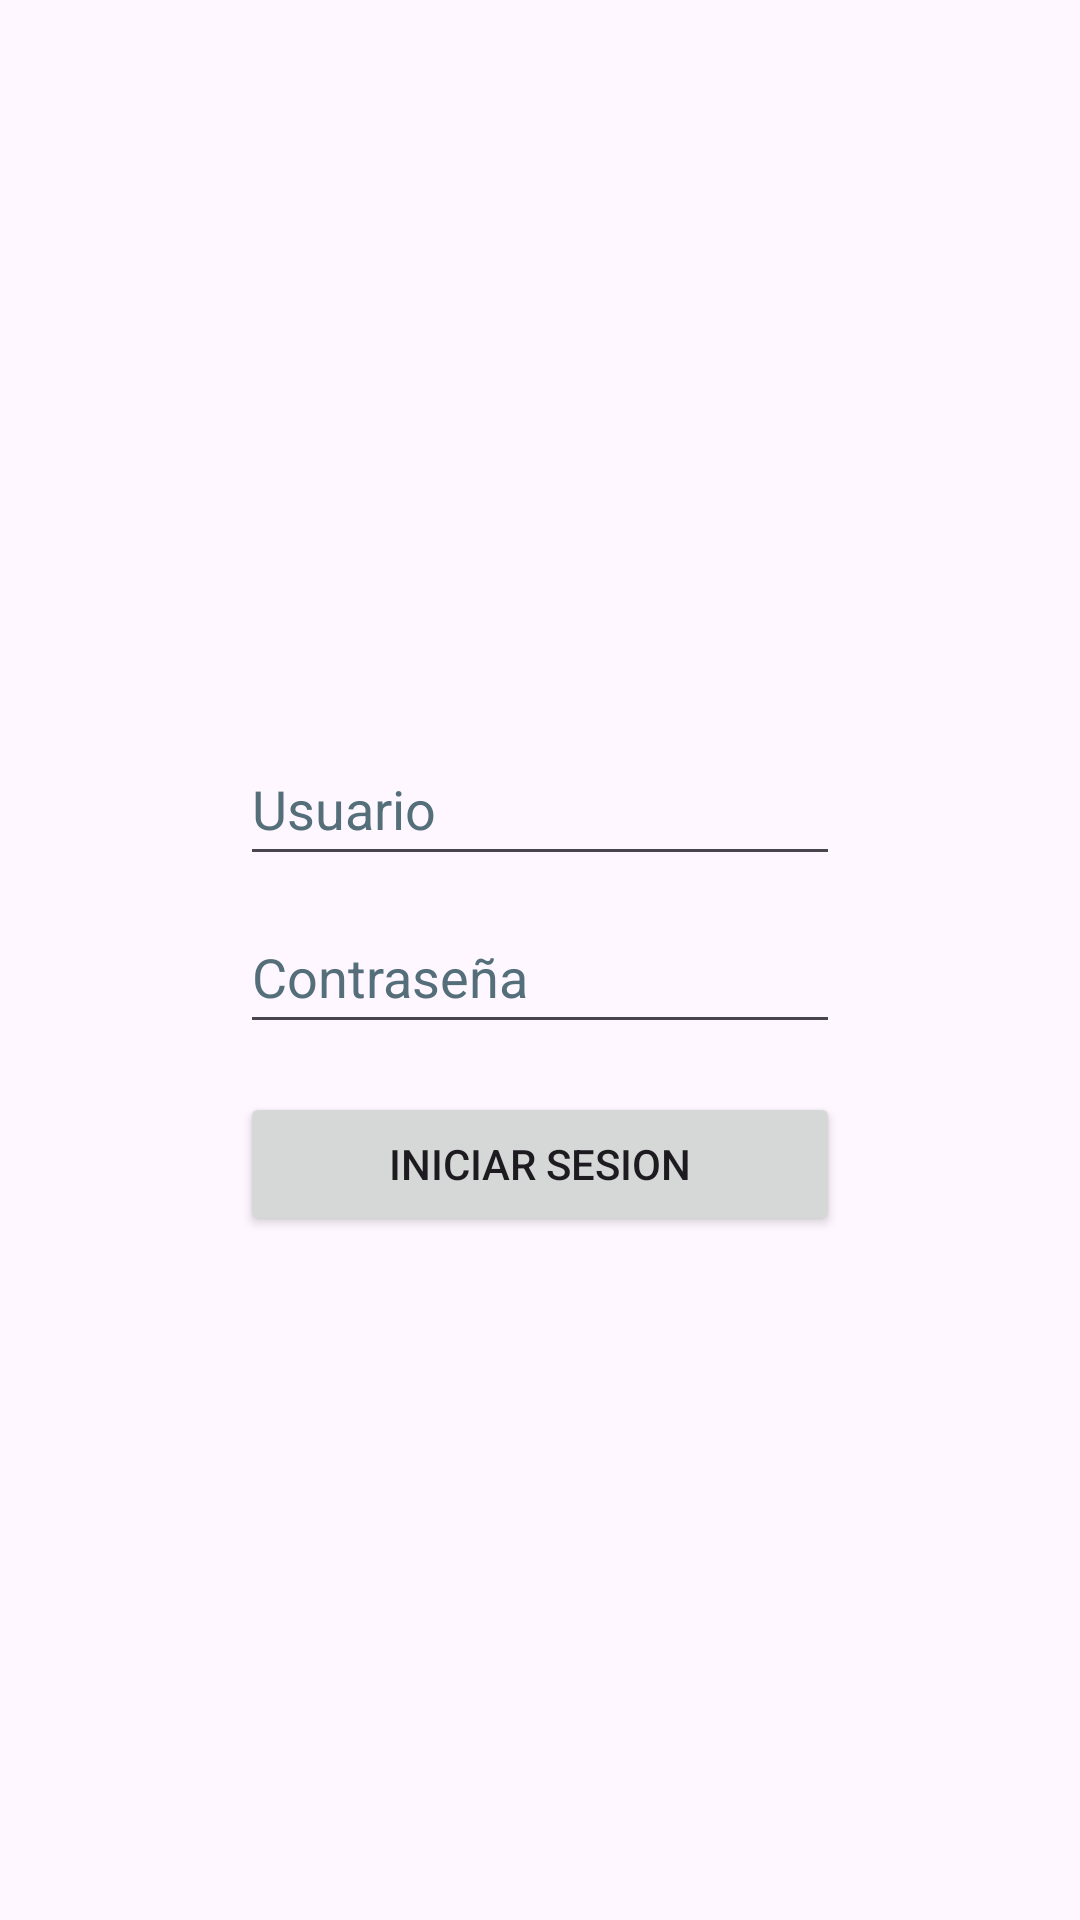

Write the Android layout XML for this screen, with the resource values it uses.
<!-- AndroidManifest.xml: application theme Theme.AdoptaUnAmigo -->
<!-- res/layout/activity_main.xml -->
<?xml version="1.0" encoding="utf-8"?>
<androidx.constraintlayout.widget.ConstraintLayout xmlns:android="http://schemas.android.com/apk/res/android"
    xmlns:app="http://schemas.android.com/apk/res-auto"
    xmlns:tools="http://schemas.android.com/tools"
    android:layout_width="match_parent"
    android:layout_height="match_parent"
    tools:context=".MainActivity">

    <LinearLayout
        android:layout_width="286dp"
        android:layout_height="543dp"
        android:gravity="center"
        android:orientation="vertical"
        app:layout_constraintBottom_toBottomOf="parent"
        app:layout_constraintEnd_toEndOf="parent"
        app:layout_constraintStart_toStartOf="parent"
        app:layout_constraintTop_toTopOf="parent"
        tools:ignore="VisualLintBounds">

        <EditText
            android:id="@+id/User"
            android:layout_width="200dp"
            android:layout_height="wrap_content"
            android:layout_marginStart="16dp"
            android:layout_marginTop="16dp"
            android:layout_marginEnd="16dp"
            android:autofillHints=""
            android:hint="@string/usuario"
            android:inputType="text"
            android:minHeight="48dp"
            android:textColorHint="#546E7A" />

        <EditText
            android:id="@+id/Password"
            android:layout_width="200dp"
            android:layout_height="wrap_content"
            android:layout_marginStart="16dp"
            android:layout_marginTop="8dp"
            android:layout_marginEnd="16dp"
            android:autofillHints=""
            android:hint="@string/Password"
            android:inputType="textPassword"
            android:minHeight="48dp"
            android:textColorHint="#546E7A" />

        <Button
            android:id="@+id/buttonLogin"
            android:layout_width="200dp"
            android:layout_height="wrap_content"
            android:layout_marginStart="16dp"
            android:layout_marginTop="16dp"
            android:layout_marginEnd="16dp"
            android:text="@string/iniciar_sesion"
            tools:ignore="VisualLintButtonSize" />
    </LinearLayout>

</androidx.constraintlayout.widget.ConstraintLayout>
<!-- resources referenced by this layout -->
<resources>
  <string name="Password">Contraseña</string>
  <string name="iniciar_sesion">INICIAR SESION</string>
  <string name="usuario">Usuario</string>
  <style name="Theme.AdoptaUnAmigo" parent="Base.Theme.AdoptaUnAmigo" />
  <style name="Base.Theme.AdoptaUnAmigo" parent="Theme.Material3.DayNight.NoActionBar">
          
          
      </style>
</resources>
